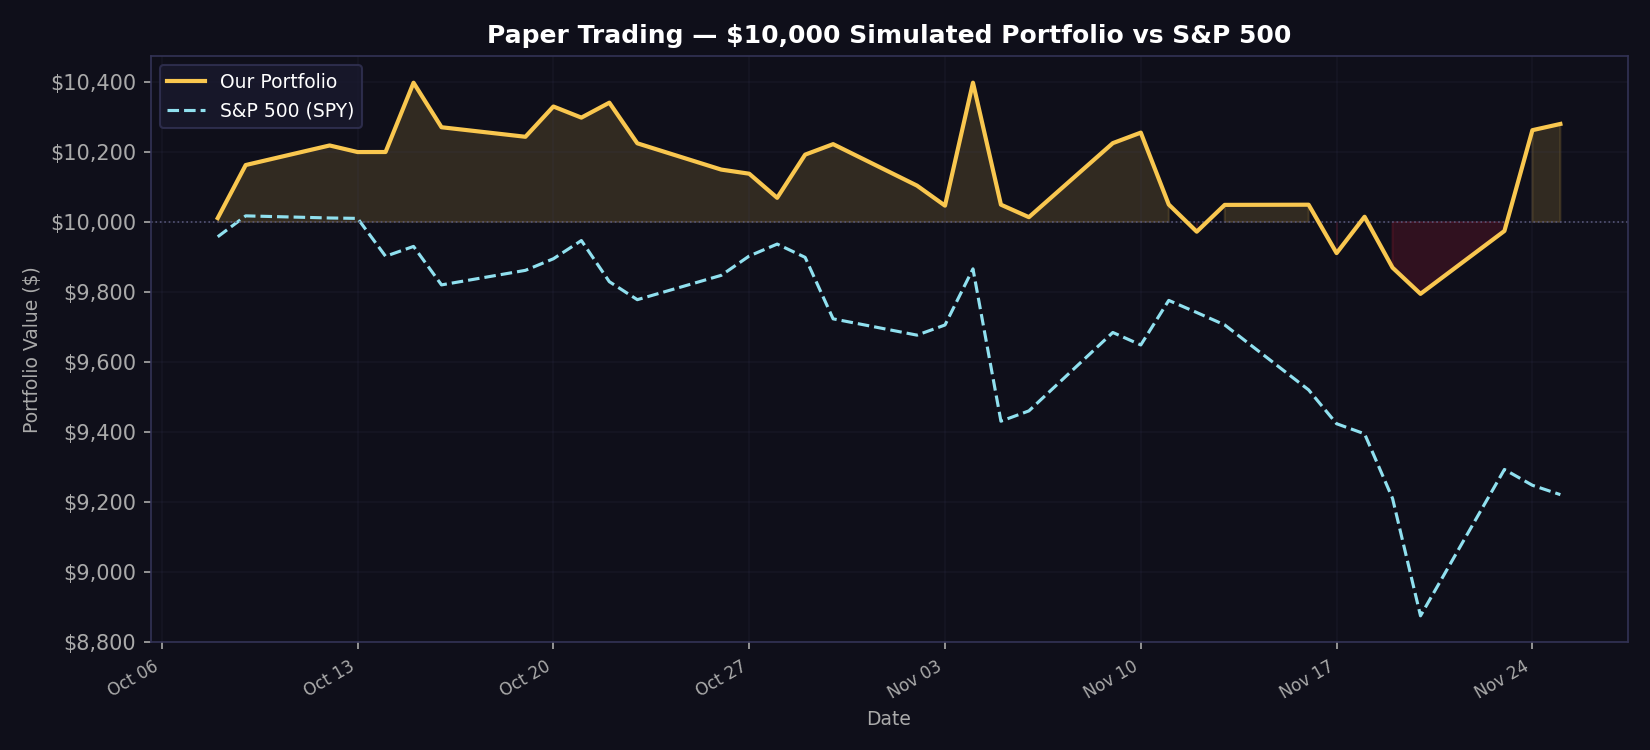

Data behind this chart, as committed beside it:
date, portfolio_value, spy_value, daily_return
2026-10-08, 10011, 9958, 0.001106
2026-10-09, 10163, 10017, 0.01513
2026-10-12, 10218, 10011, 0.0055
2026-10-13, 10200, 10010, -0.001843
2026-10-14, 10200, 9902, 1.2e-05
2026-10-15, 10398, 9930, 0.0194
2026-10-16, 10270, 9820, -0.01223
2026-10-19, 10243, 9862, -0.00265
2026-10-20, 10330, 9895, 0.008437
2026-10-21, 10298, 9947, -0.00307
2026-10-22, 10341, 9829, 0.004139
2026-10-23, 10225, 9778, -0.01122
2026-10-26, 10149, 9848, -0.007342
2026-10-27, 10138, 9903, -0.001156
2026-10-28, 10069, 9937, -0.006794
2026-10-29, 10192, 9899, 0.01225
2026-10-30, 10222, 9723, 0.002938
2026-11-02, 10104, 9677, -0.01159
2026-11-03, 10047, 9706, -0.005662
2026-11-04, 10398, 9866, 0.03496
2026-11-05, 10049, 9431, -0.03351
2026-11-06, 10014, 9461, -0.003548
2026-11-09, 10225, 9684, 0.02111
2026-11-10, 10255, 9649, 0.002937
2026-11-11, 10050, 9776, -0.02002
2026-11-12, 9972, 9741, -0.007713
2026-11-13, 10049, 9706, 0.007669
2026-11-16, 10049, 9520, 4.9e-05
2026-11-17, 9911, 9424, -0.01375
2026-11-18, 10015, 9395, 0.01048
2026-11-19, 9869, 9211, -0.01452
2026-11-20, 9795, 8875, -0.007575
2026-11-23, 9974, 9293, 0.01834
2026-11-24, 10262, 9248, 0.02885
2026-11-25, 10280, 9221, 0.001733
